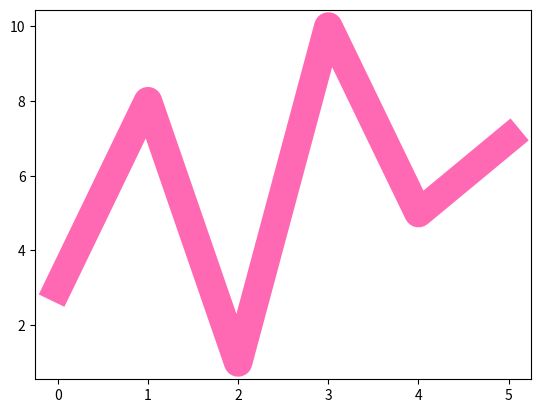

Reproduce this figure in Python.
import sys
import matplotlib
from matplotlib import markers

import matplotlib.pyplot as plt
import numpy as np

ypoints = np.array([3, 8, 1, 10, 5, 7])

#plt.plot(ypoints, 'x-.r')
#plt.plot(ypoints, marker = 'o', ms = 20, mfc = '#4caf50', mec = 'r')
#plt.plot(ypoints, linestyle= 'dashed')
#plt.plot(ypoints, ls= '-.', color= 'r')
plt.plot(ypoints, c= 'hotpink', linewidth= 20.5)
plt.show()

plt.savefig(sys.stdout.buffer)
sys.stdout.flush()